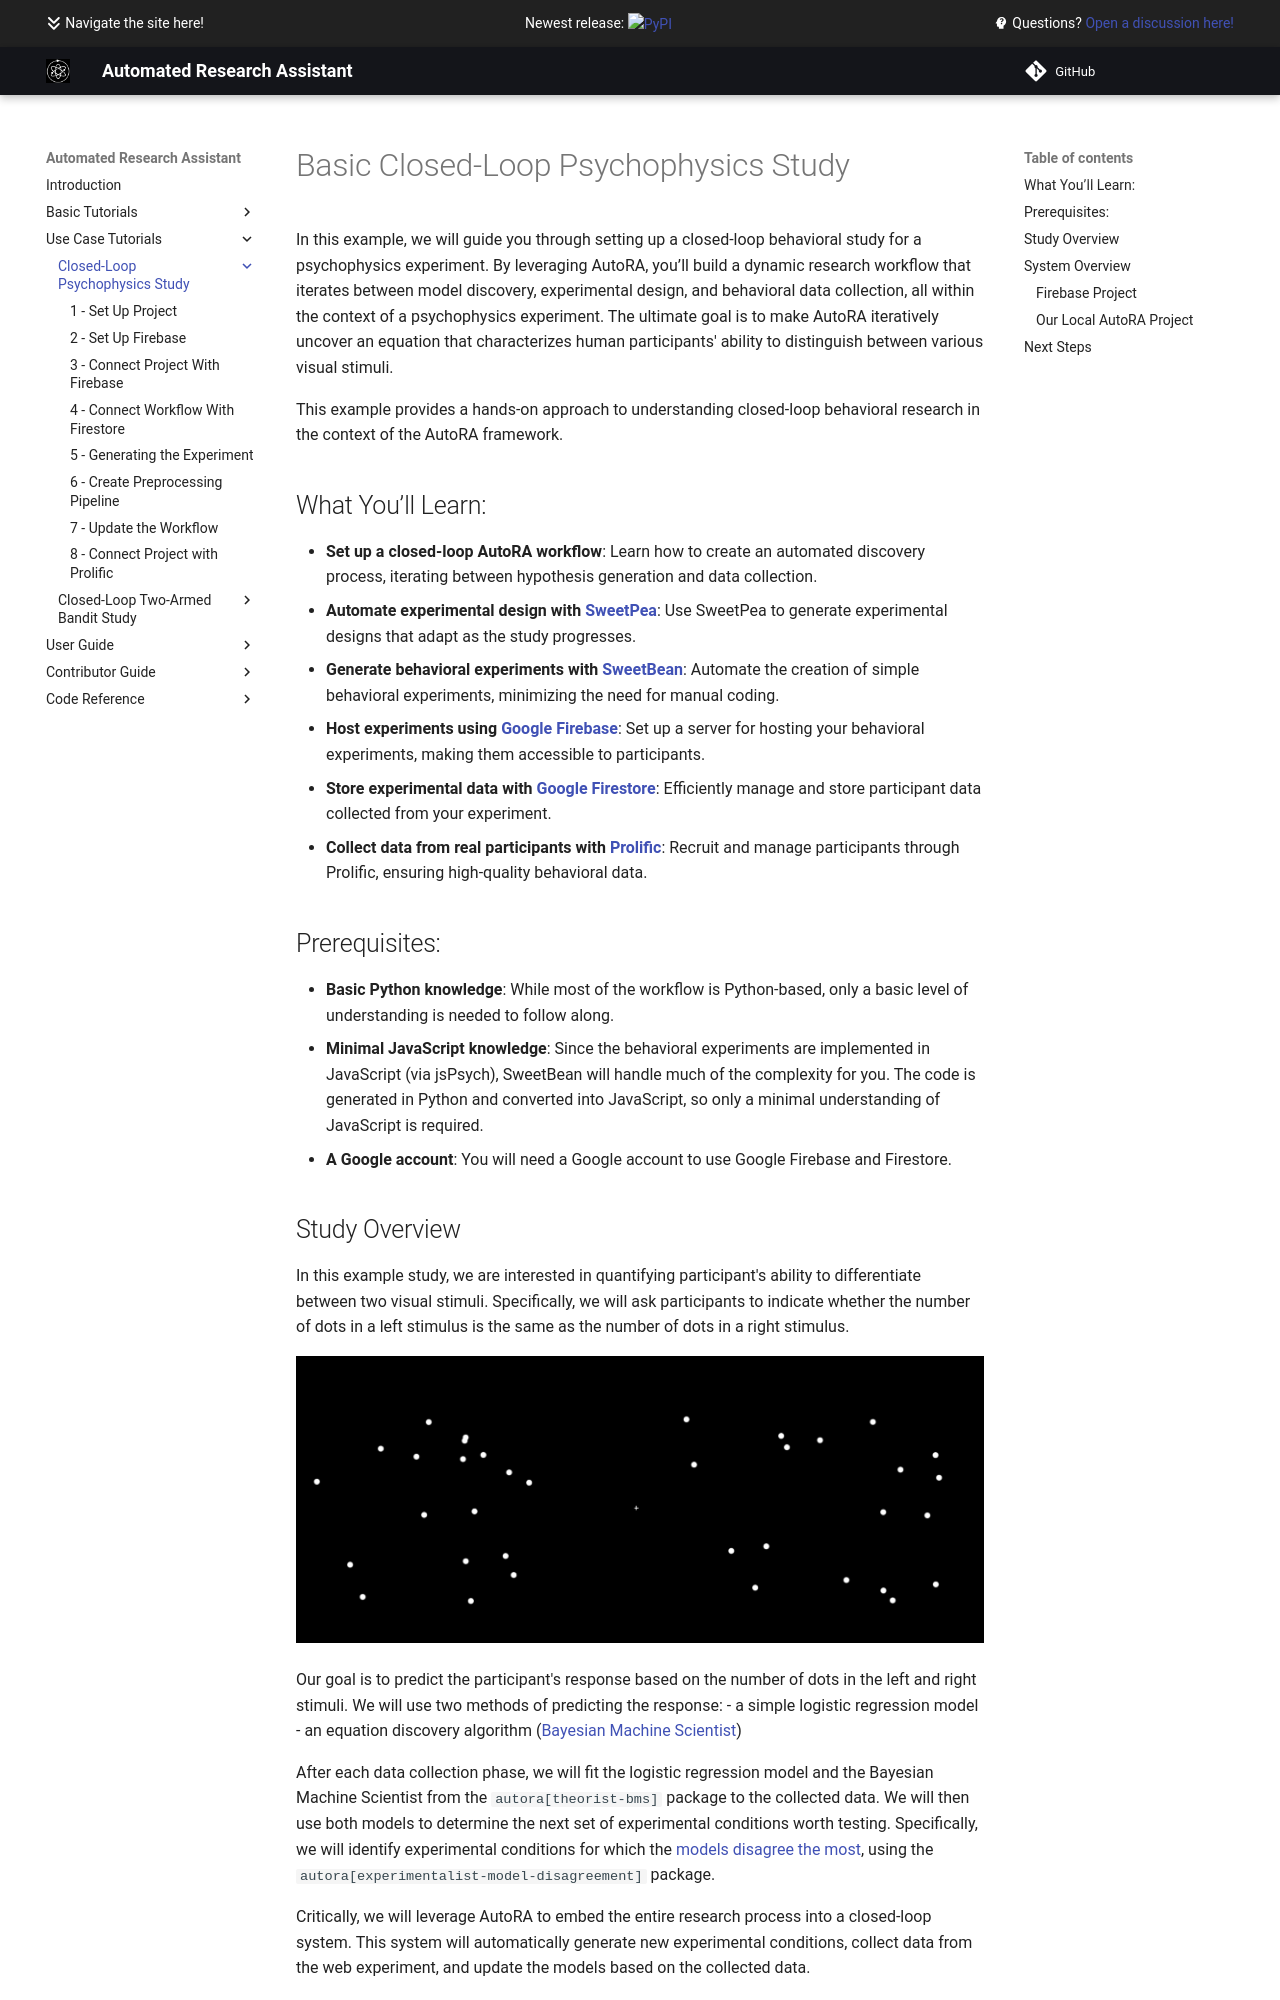

repository: AutoResearch/autora · page: examples/closed-loop-basic/index.html · generator: mkdocs

# Basic Closed-Loop Psychophysics Study 

In this example, we will guide you through setting up a closed-loop behavioral study for a psychophysics experiment. By leveraging AutoRA, you’ll build a dynamic research workflow that iterates between model discovery, experimental design, and behavioral data collection, all within the context of a psychophysics experiment. The ultimate goal is to make AutoRA iteratively uncover an equation that characterizes human participants' ability to distinguish between various visual stimuli.

This example provides a hands-on approach to understanding closed-loop behavioral research in the context of the AutoRA framework. 

## What You’ll Learn:
- **Set up a closed-loop AutoRA workflow**: Learn how to create an automated discovery process, iterating between hypothesis generation and data collection.
- **Automate experimental design with [SweetPea](https://sites.google.com/view/sweetpea-ai)**: Use SweetPea to generate experimental designs that adapt as the study progresses.
- **Generate behavioral experiments with [SweetBean](https://autoresearch.github.io/sweetbean/)**: Automate the creation of simple behavioral experiments, minimizing the need for manual coding.
- **Host experiments using [Google Firebase](https://firebase.google.com/)**: Set up a server for hosting your behavioral experiments, making them accessible to participants.
- **Store experimental data with [Google Firestore](https://firebase.google.com/)**: Efficiently manage and store participant data collected from your experiment.
- **Collect data from real participants with [Prolific](https://www.prolific.com/)**: Recruit and manage participants through Prolific, ensuring high-quality behavioral data.

## Prerequisites:
- **Basic Python knowledge**: While most of the workflow is Python-based, only a basic level of understanding is needed to follow along.
- **Minimal JavaScript knowledge**: Since the behavioral experiments are implemented in JavaScript (via jsPsych), SweetBean will handle much of the complexity for you. The code is generated in Python and converted into JavaScript, so only a minimal understanding of JavaScript is required.
- **A Google account**: You will need a Google account to use Google Firebase and Firestore.
